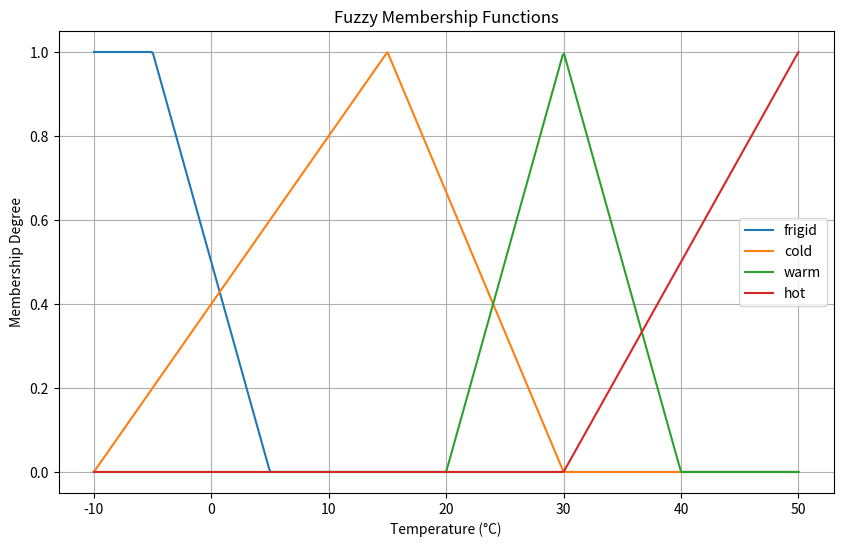

Generate this figure with matplotlib:
import numpy as np
import matplotlib.pyplot as plt

def plot_membership_functions():
    """
    Plots the membership function ranges.
    """
    MAX_FRIGID = 5
    MIN_COLD = -10
    MAX_COLD = 30
    MIN_WARM = 20
    MAX_WARM = 40
    MIN_HOT = 30

    # Define membership functions
    temperature_functions = {
        "frigid": lambda x: max(0, min(1, (MAX_FRIGID - x) / 10)),
        "cold": lambda x: max(0, min(1, (MAX_COLD - x) / 15 if x > 15 else (x - MIN_COLD) / 25)),
        "warm": lambda x: max(0, min(1, (x - MIN_WARM) / 10 if x < 30 else (MAX_WARM - x) / 10)),
        "hot": lambda x: max(0, min(1, (x - MIN_HOT) / 20)),
    }

    # Generate temperature range
    temperatures = np.linspace(-10, 50, 500)

    # Plot membership functions
    plt.figure(figsize=(10, 6))
    for name, func in temperature_functions.items():
        memberships = [func(temp) for temp in temperatures]
        plt.plot(temperatures, memberships, label=name)

    plt.title("Fuzzy Membership Functions")
    plt.xlabel("Temperature (°C)")
    plt.ylabel("Membership Degree")
    plt.legend()
    plt.grid(True)
    plt.show()

if __name__ == "__main__":
    plot_membership_functions()
